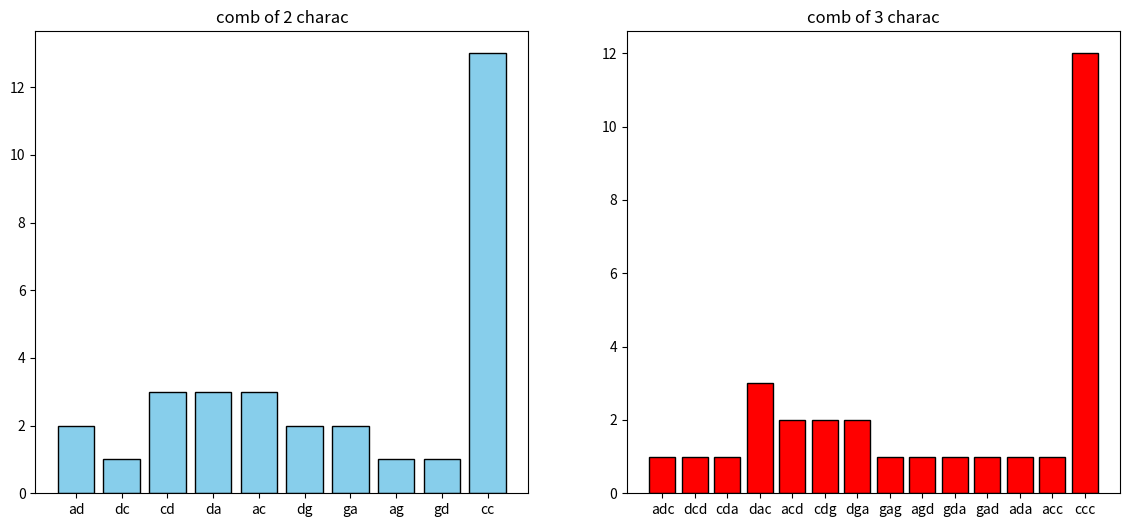

Generate this figure with matplotlib:
import matplotlib.pyplot as plt

def frequencies(dna):
    freq2 = {}
    for i in range(len(dna) - 1):
        comb = dna[i:i+2]
        if comb in freq2:
            freq2[comb] += 1
        else:
            freq2[comb] = 1
            
    freq3 = {}
    for i in range(len(dna) - 2):
        comb = dna[i:i+3]
        if comb in freq3:
            freq3[comb] += 1
        else:
            freq3[comb] = 1
            
    return freq2, freq3

s = "adcdacdgagdacdgadacccccccccccccc"
cnta = 0
cntc = 0
cntd = 0
cntg = 0
   
for i in range(len(s)):
    if s[i] == 'a':
        cnta += 1
    if s[i] == 'd':
        cntd += 1
    if s[i] == 'c':
        cntc += 1
    if s[i] == 'g':
        cntg += 1
            
print(cnta)
print(cntd)
print(cntc)
print(cntg)

print(frequencies(s))
freq2,freq3=frequencies(s)
fig, (ax1, ax2) = plt.subplots(1, 2, figsize=(14, 6))
ax1.bar(freq2.keys(), freq2.values(), color='skyblue', edgecolor='black')
ax1.set_title('comb of 2 charac')
ax2.bar(freq3.keys(), freq3.values(), color='red', edgecolor='black')
ax2.set_title('comb of 3 charac')

plt.show()
